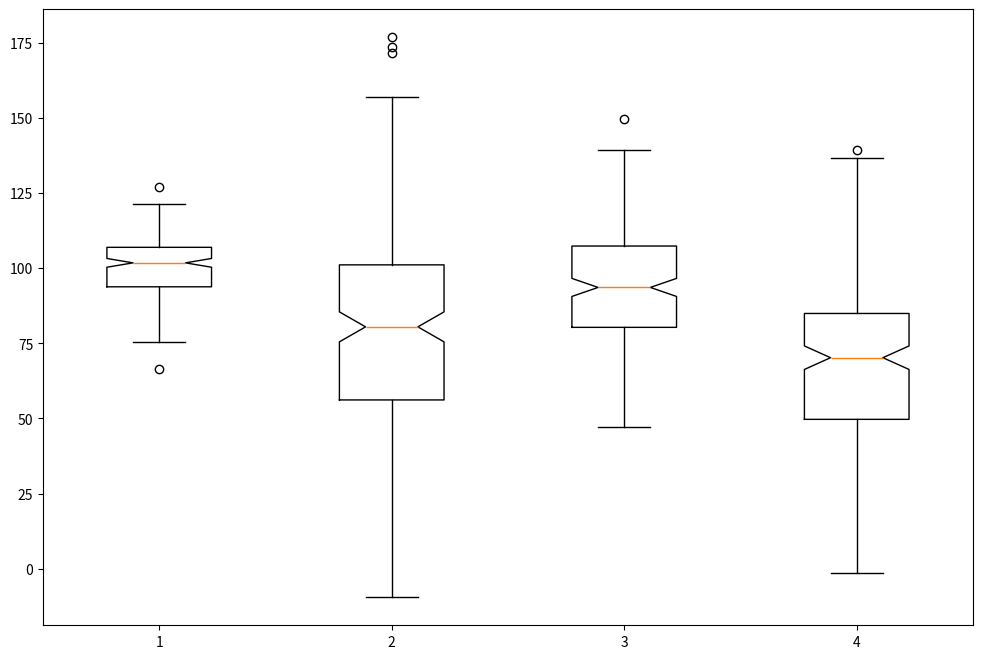
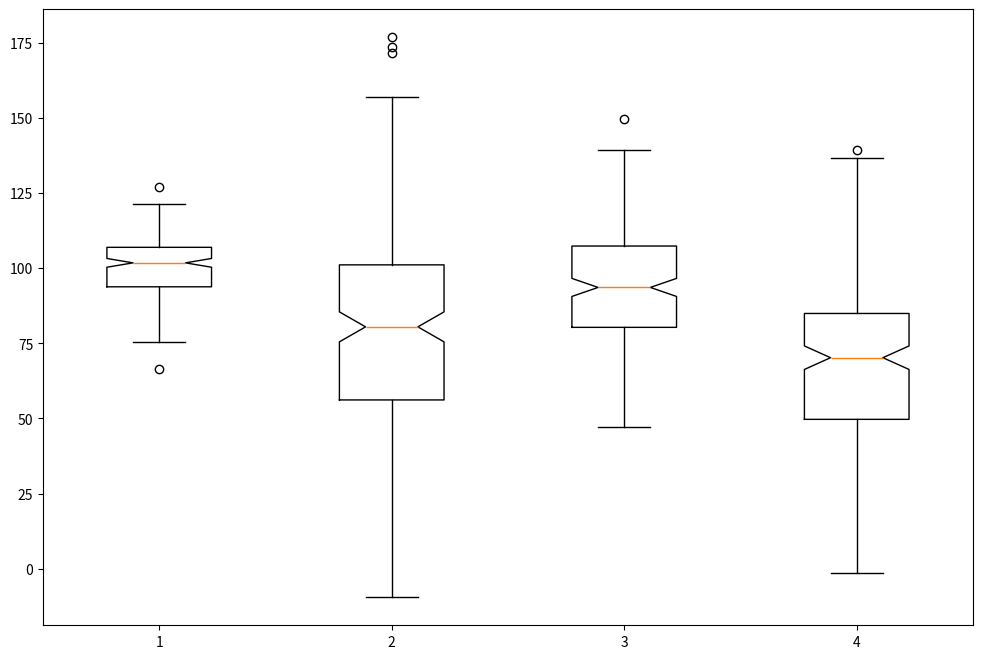

Python code for these plots, in order:
#! /usr/bin/env python3

'''
Box plot using matplotlib.

time -f '%e' ./box_plot.py
./box_plot.py
'''

import matplotlib.pyplot as plt
import matplotlib.axes as axes
import pandas as pd
import numpy as np


nparray1 = np.random.normal(100, 10, 200)
nparray2 = np.random.normal(80, 30, 200)
nparray3 = np.random.normal(90, 20, 200)
nparray4 = np.random.normal(70, 25, 200)
np.random.seed(10)
figsize = (12, 8)
# use np.ndarray
data = [nparray1, nparray2, nparray3, nparray4]
print(type(nparray1))
print(type(data))
fig, ax = plt.subplots(
    nrows=1,
    ncols=1,
    figsize=figsize
)
ax.boxplot(
        x=data,
        notch=True
        )
fig.savefig(fname='boxplot_from_ndarrays.svg')
# use pd.DataFrame
data2 = pd.DataFrame(data=[nparray1, nparray2, nparray3, nparray4])\
    .transpose()\
    .set_axis(
        labels=['a', 'b', 'c', 'd'],
        axis='columns'
    )
fig, ax = plt.subplots(
    nrows=1,
    ncols=1,
    figsize=figsize
)
ax.boxplot(
        x=[data2['a'], data2['b'], data2['c'], data2['d']],
        notch=True
        )
fig.savefig(fname='boxplot_from_dataframe.svg')
